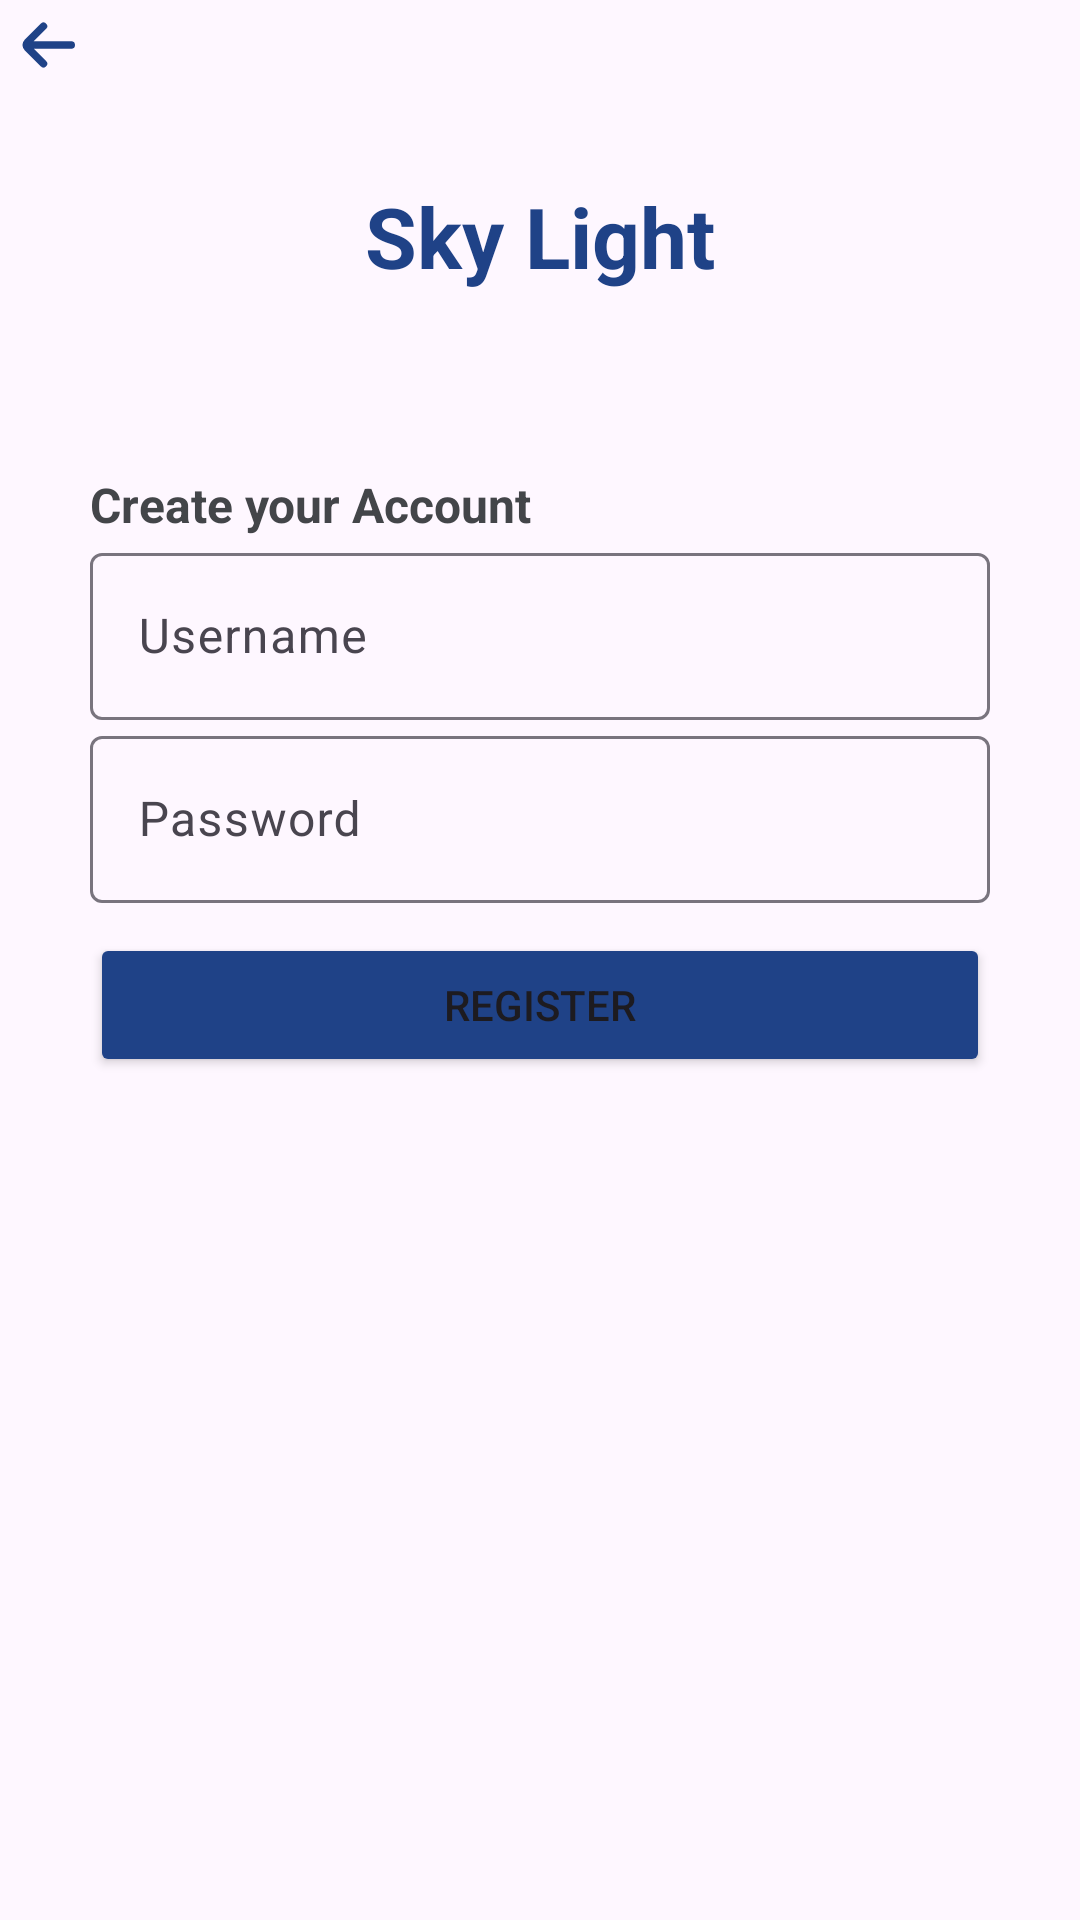

Here is an Android app screen rendered from its layout file. Give the layout XML and the strings, colors and styles it references.
<!-- AndroidManifest.xml: application theme Theme.SkyLight -->
<!-- res/layout/activity_register.xml -->
<?xml version="1.0" encoding="utf-8"?>
<LinearLayout xmlns:android="http://schemas.android.com/apk/res/android"
    xmlns:app="http://schemas.android.com/apk/res-auto"
    xmlns:tools="http://schemas.android.com/tools"
    android:id="@+id/main"
    android:orientation="vertical"
    android:layout_width="match_parent"
    android:layout_height="match_parent"
    tools:context=".RegisterActivity">

    <ImageView
        android:id="@+id/iv_back"
        android:layout_width="30dp"
        android:layout_height="30dp"
        android:src="@drawable/back"/>

    <LinearLayout
        android:layout_width="match_parent"
        android:layout_height="wrap_content"
        android:orientation="vertical"
        android:padding="30dp">

        <TextView
            android:id="@+id/tv_title"
            android:layout_width="match_parent"
            android:layout_height="wrap_content"
            android:text="Sky Light"
            android:gravity="center"
            android:textSize="28sp"
            android:textStyle="bold"
            android:textColor="@color/blue"/>

        <TextView
            android:id="@+id/tv_create"
            android:layout_width="match_parent"
            android:layout_height="wrap_content"
            android:text="Create your Account"
            android:layout_marginTop="60dp"
            android:textSize="16sp"
            android:textStyle="bold"
            android:textColor="#434549"/>


        <LinearLayout
            android:layout_width="match_parent"
            android:layout_height="wrap_content"
            android:orientation="vertical">

            <com.google.android.material.textfield.TextInputLayout
                android:layout_width="match_parent"
                android:layout_height="wrap_content"
                android:hint="Username">

                <EditText
                    android:id="@+id/etUsernameRegist"
                    android:layout_width="match_parent"
                    android:layout_height="wrap_content"
                    android:inputType="text"
                    android:maxLines="1"/>
            </com.google.android.material.textfield.TextInputLayout>

            <com.google.android.material.textfield.TextInputLayout
                android:layout_width="match_parent"
                android:layout_height="wrap_content"
                android:hint="Password">

                <EditText
                    android:id="@+id/etPasswordRegist"
                    android:layout_width="match_parent"
                    android:layout_height="wrap_content"
                    android:inputType="textPassword"
                    android:maxLines="1"/>
            </com.google.android.material.textfield.TextInputLayout>

            <Button
                android:id="@+id/btnRegister"
                android:backgroundTint="@color/blue"
                android:layout_width="match_parent"
                android:layout_height="wrap_content"
                android:layout_marginTop="10dp"
                android:text="Register"/>
        </LinearLayout>
    </LinearLayout>

</LinearLayout>
<!-- resources referenced by this layout -->
<resources>
  <color name="blue">#1F4287</color>
  <!-- drawable back (drawable) -->
  <vector xmlns:android="http://schemas.android.com/apk/res/android" android:width="24dp" android:height="24dp" android:viewportWidth="24" android:viewportHeight="24"
      android:tint="@color/blue"><path android:fillColor="@android:color/white" android:pathData="M19,11H9l3.29-3.29a1,1,0,0,0,0-1.42,1,1,0,0,0-1.41,0l-4.29,4.3A2,2,0,0,0,6,12H6a2,2,0,0,0,.59,1.4l4.29,4.3a1,1,0,1,0,1.41-1.42L9,13H19a1,1,0,0,0,0-2Z"/></vector>
  <style name="Theme.SkyLight" parent="Base.Theme.SkyLight" />
  <style name="Base.Theme.SkyLight" parent="Theme.Material3.DayNight.NoActionBar">
          
          
      </style>
</resources>
